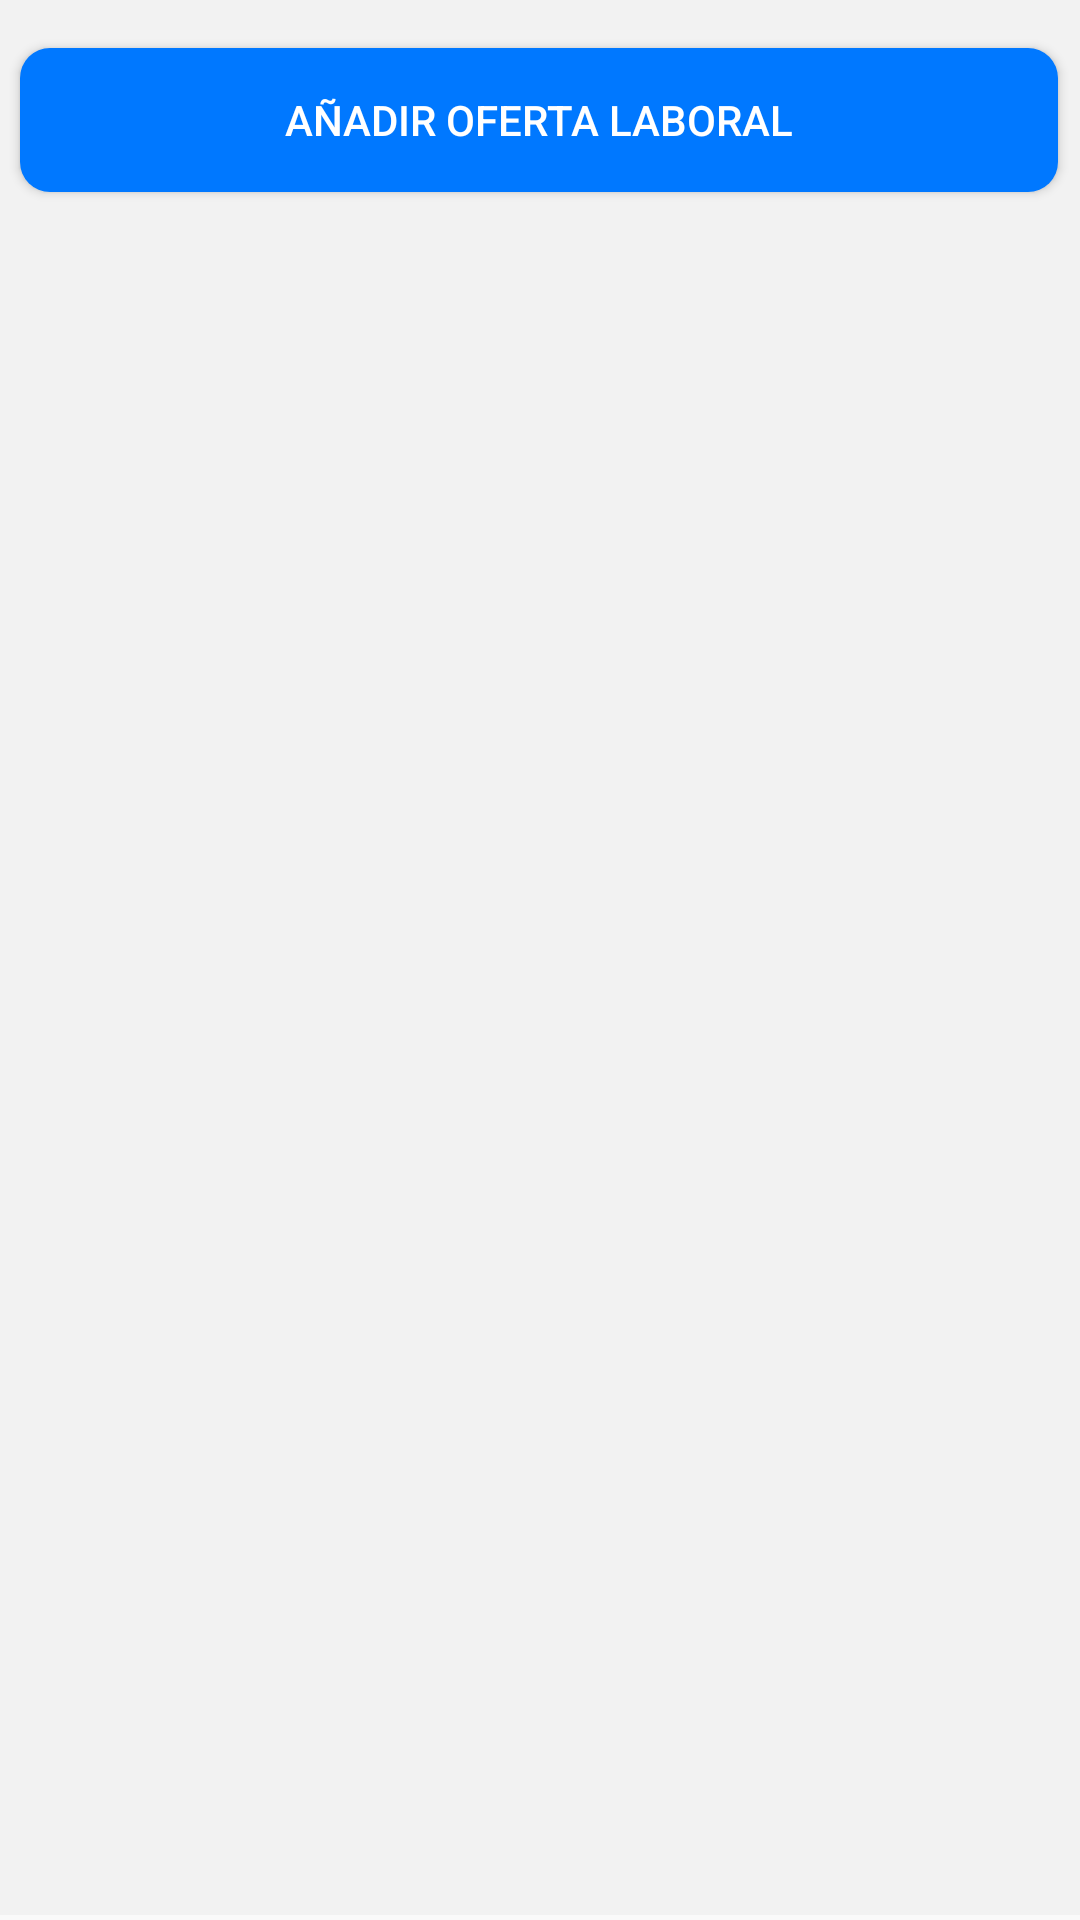

Layout XML and referenced resources for this Android screen:
<!-- AndroidManifest.xml: application theme Theme.MyApplication -->
<!-- res/layout/activity_ofertas_laborales.xml -->
<?xml version="1.0" encoding="utf-8"?>
<androidx.constraintlayout.widget.ConstraintLayout xmlns:android="http://schemas.android.com/apk/res/android"
    xmlns:app="http://schemas.android.com/apk/res-auto"
    xmlns:tools="http://schemas.android.com/tools"
    android:layout_width="match_parent"
    android:layout_height="match_parent"
    tools:context=".activities.OfertasLaborales">

    <Button
        android:id="@+id/btnSendCod"
        android:layout_width="346dp"
        android:layout_height="0dp"
        android:layout_marginStart="32dp"
        android:layout_marginTop="16dp"
        android:layout_marginEnd="33dp"
        android:background="@drawable/custom_button_background"
        android:text="Añadir Oferta Laboral"
        android:textColor="#FFFFFF"
        android:textColorHint="@color/white"
        android:textColorLink="@color/white"
        app:layout_constraintEnd_toEndOf="parent"
        app:layout_constraintStart_toStartOf="parent"
        app:layout_constraintTop_toTopOf="parent" />

    <androidx.recyclerview.widget.RecyclerView
        android:layout_width="409dp"
        android:layout_height="665dp"
        android:layout_marginStart="1dp"
        android:layout_marginEnd="1dp"
        android:layout_marginBottom="2dp"
        app:layout_constraintBottom_toBottomOf="parent"
        app:layout_constraintEnd_toEndOf="parent"
        app:layout_constraintStart_toStartOf="parent"
        android:background="#f2f2f2"/>

</androidx.constraintlayout.widget.ConstraintLayout>
<!-- resources referenced by this layout -->
<resources>
  <color name="white">#FFFFFFFF</color>
  <!-- drawable custom_button_background (drawable) -->
  <shape xmlns:android="http://schemas.android.com/apk/res/android"
      android:shape="rectangle">
      <corners android:radius="10dp" /> 
      <solid android:color="#0078ff" />
  </shape>
  <style name="Theme.MyApplication" parent="Base.Theme.MyApplication">
  
          <item name="android:statusBarColor">@color/blueista</item>
  
      </style>
  <style name="Base.Theme.MyApplication" parent="Theme.AppCompat.Light.NoActionBar">
          
      </style>
  <color name="blueista">#1f54c3</color>
</resources>
